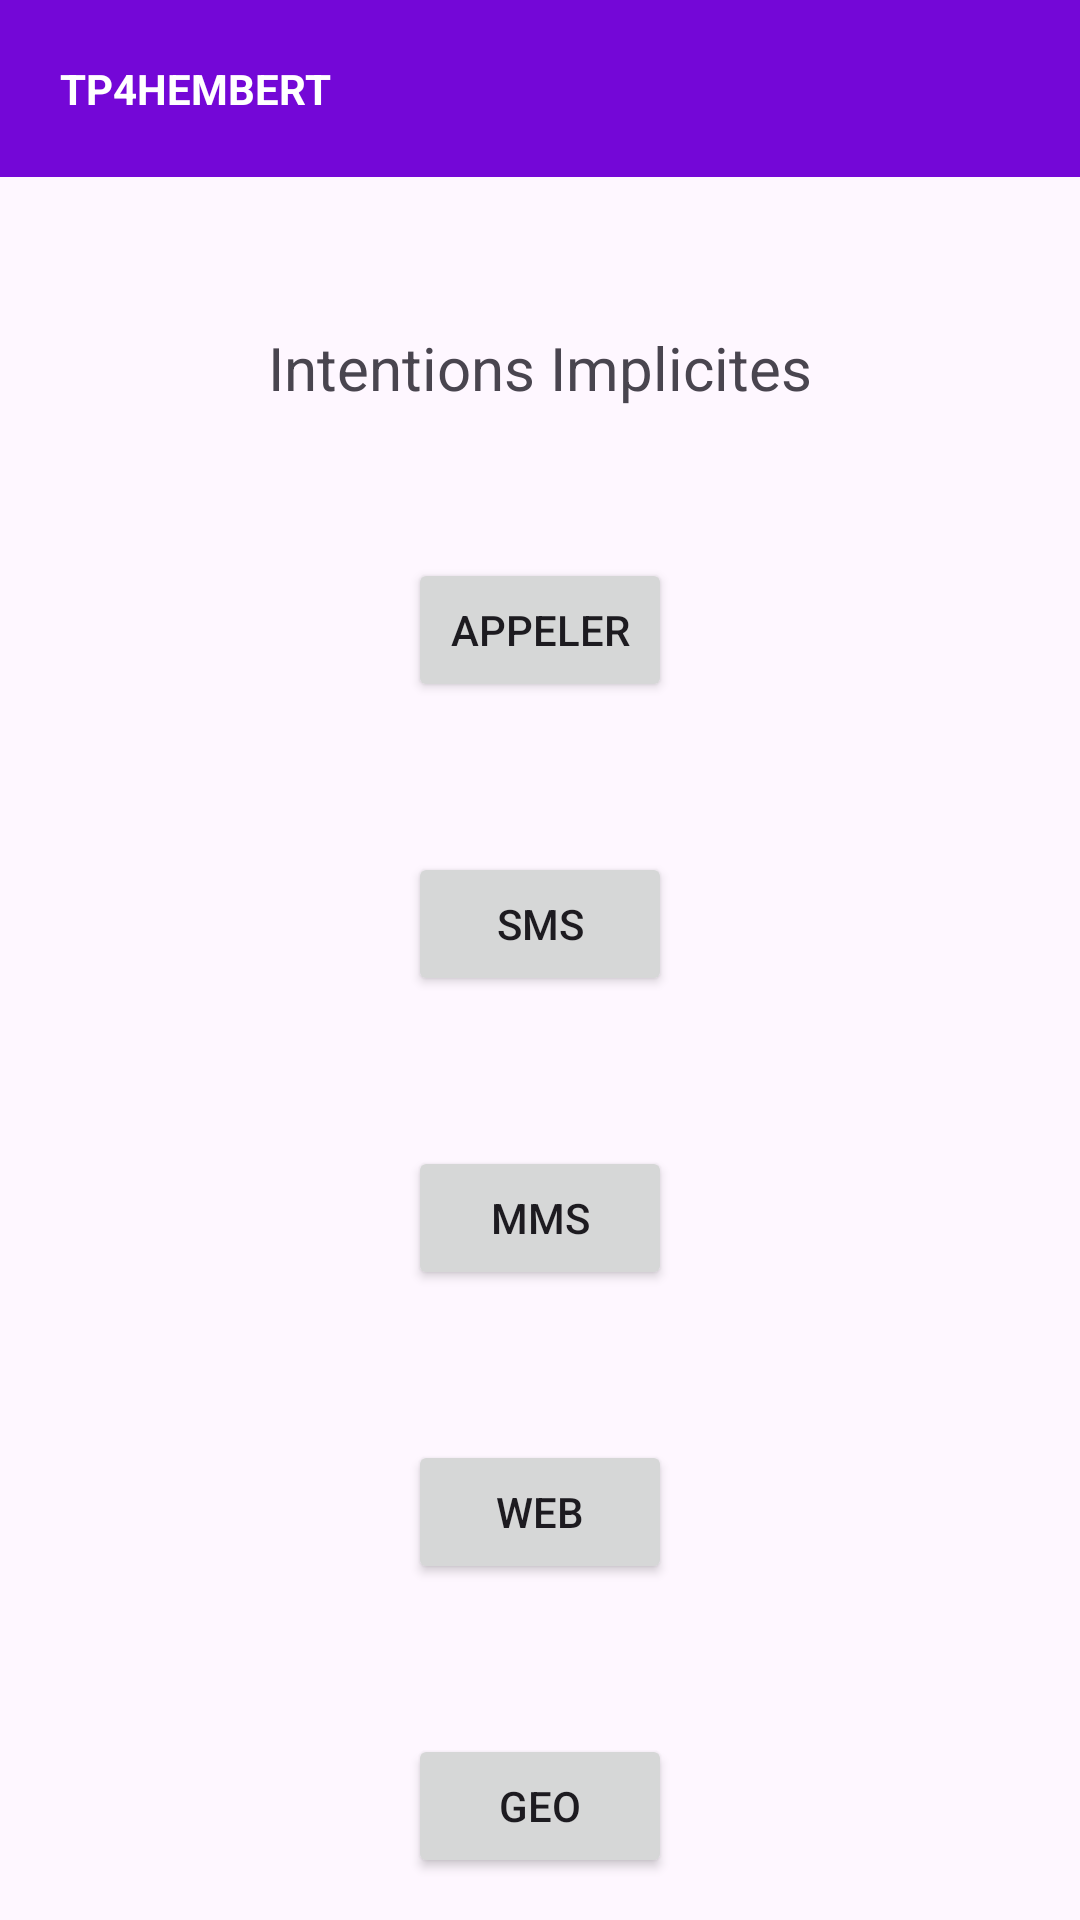

Produce the Android XML layout that renders to this screen, including the resource entries it uses.
<!-- AndroidManifest.xml: application theme Theme.TP4HEMBERT -->
<!-- res/layout/activity_main.xml -->
<?xml version="1.0" encoding="utf-8"?>
<androidx.constraintlayout.widget.ConstraintLayout
    xmlns:android="http://schemas.android.com/apk/res/android"
    xmlns:app="http://schemas.android.com/apk/res-auto"
    xmlns:tools="http://schemas.android.com/tools"
    android:id="@+id/main"
    android:layout_width="match_parent"
    android:layout_height="match_parent"
    tools:context=".MainActivity">

    <TextView android:id="@+id/header"
        android:layout_width="match_parent"
        android:layout_height="wrap_content"
        android:padding="20dp"
        android:background="#7407D7"
        android:text="@string/app_name"
        android:gravity="center_vertical"
        android:textColor="#FFFFFF"
        android:textStyle="bold"
        app:layout_constraintEnd_toEndOf="parent"
        app:layout_constraintStart_toStartOf="parent"
        app:layout_constraintTop_toTopOf="parent" />

    <TextView android:id="@+id/main_title"
        android:layout_width="wrap_content"
        android:layout_height="wrap_content"
        android:text="@string/implicit_intent_title"
        android:layout_marginTop="50dp"
        android:textSize="20sp"
        app:layout_constraintEnd_toEndOf="parent"
        app:layout_constraintStart_toStartOf="parent"
        app:layout_constraintTop_toBottomOf="@+id/header" />

    <Button android:id="@+id/callBtn"
        android:layout_width="wrap_content"
        android:layout_height="wrap_content"
        android:text="@string/call"
        android:layout_marginTop="50dp"
        app:layout_constraintEnd_toEndOf="parent"
        app:layout_constraintStart_toStartOf="parent"
        app:layout_constraintTop_toBottomOf="@+id/main_title" />

    <Button android:id="@+id/smsBtn"
        android:layout_width="wrap_content"
        android:layout_height="wrap_content"
        android:text="@string/sms"
        android:layout_marginTop="50dp"
        app:layout_constraintEnd_toEndOf="parent"
        app:layout_constraintStart_toStartOf="parent"
        app:layout_constraintTop_toBottomOf="@+id/callBtn" />

    <Button android:id="@+id/mmsBtn"
        android:layout_width="wrap_content"
        android:layout_height="wrap_content"
        android:text="@string/mms"
        android:layout_marginTop="50dp"
        app:layout_constraintEnd_toEndOf="parent"
        app:layout_constraintStart_toStartOf="parent"
        app:layout_constraintTop_toBottomOf="@+id/smsBtn" />

    <Button android:id="@+id/webBtn"
        android:layout_width="wrap_content"
        android:layout_height="wrap_content"
        android:text="@string/web"
        android:layout_marginTop="50dp"
        app:layout_constraintEnd_toEndOf="parent"
        app:layout_constraintStart_toStartOf="parent"
        app:layout_constraintTop_toBottomOf="@+id/mmsBtn" />

    <Button android:id="@+id/geoBtn"
        android:layout_width="wrap_content"
        android:layout_height="wrap_content"
        android:text="@string/geo"
        android:layout_marginTop="50dp"
        app:layout_constraintEnd_toEndOf="parent"
        app:layout_constraintStart_toStartOf="parent"
        app:layout_constraintTop_toBottomOf="@+id/webBtn" />
</androidx.constraintlayout.widget.ConstraintLayout>
<!-- resources referenced by this layout -->
<resources>
  <string name="app_name">TP4HEMBERT</string>
  <string name="call">Appeler</string>
  <string name="geo">GEO</string>
  <string name="implicit_intent_title">Intentions Implicites</string>
  <string name="mms">MMS</string>
  <string name="sms">SMS</string>
  <string name="web">WEB</string>
  <style name="Theme.TP4HEMBERT" parent="Base.Theme.TP4HEMBERT" />
  <style name="Base.Theme.TP4HEMBERT" parent="Theme.Material3.DayNight.NoActionBar">
          
          
      </style>
</resources>
